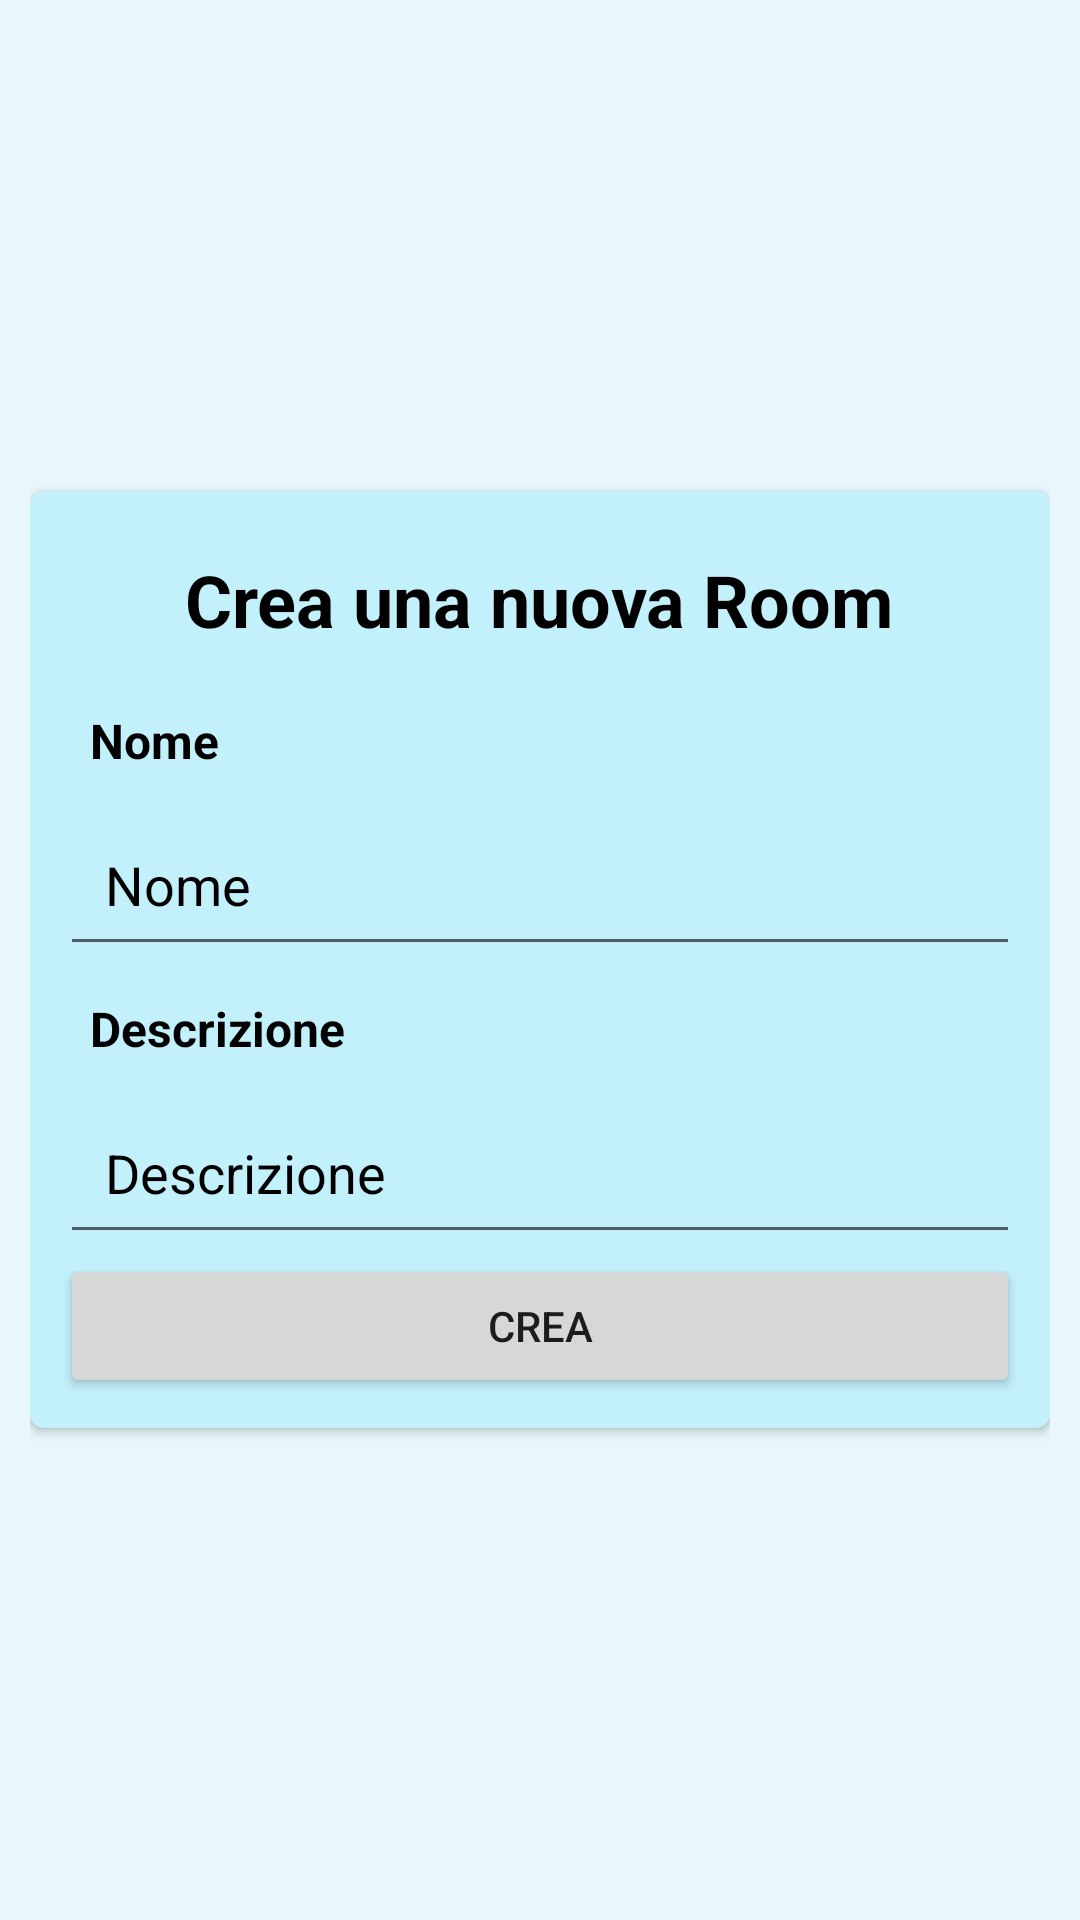

Produce the Android XML layout that renders to this screen, including the resource entries it uses.
<!-- AndroidManifest.xml: application theme Theme.Hermes -->
<!-- res/layout/create_room_popup.xml -->
<?xml version="1.0" encoding="utf-8"?>
<LinearLayout xmlns:android="http://schemas.android.com/apk/res/android"
    xmlns:app="http://schemas.android.com/apk/res-auto"
    android:layout_width="wrap_content"
    android:layout_height="wrap_content"
    android:paddingLeft="10dp"
    android:paddingRight="10dp"
    android:gravity="center">

    <androidx.cardview.widget.CardView
        android:layout_width="match_parent"
        android:layout_height="wrap_content"
        app:cardCornerRadius="5dp">

        <LinearLayout
            android:padding="10dp"
            android:layout_width="match_parent"
            android:layout_height="match_parent"
            android:orientation="vertical"
            android:background="?attr/colorSecondaryVariant">

            <TextView
                android:layout_gravity="center"
                android:layout_width="wrap_content"
                android:layout_height="wrap_content"
                android:text="Crea una nuova Room"
                android:textSize="24sp"
                android:textStyle="bold"
                android:padding="10dp"
                android:textColor="?attr/colorOnSecondary"/>

            <TextView
                android:layout_gravity="start"
                android:layout_width="wrap_content"
                android:layout_height="wrap_content"
                android:text="Nome"
                android:textSize="16sp"
                android:textStyle="bold"
                android:padding="10dp"
                android:textColor="?attr/colorOnSecondary"/>

            <com.google.android.material.textfield.TextInputEditText
                android:id="@+id/inputnome"
                android:layout_width="match_parent"
                android:layout_height="wrap_content"
                android:hint="Nome"
                android:padding="15dp"
                android:textColor="?attr/colorOnSecondary"
                android:textColorHint="?attr/colorOnSecondary"/>

            <TextView
                android:layout_gravity="start"

                android:layout_width="wrap_content"
                android:layout_height="wrap_content"
                android:text="Descrizione"
                android:textSize="16sp"
                android:textStyle="bold"
                android:padding="10dp"
                android:textColor="?attr/colorOnSecondary"/>

            <com.google.android.material.textfield.TextInputEditText
                android:id="@+id/descrizione"
                android:layout_width="match_parent"
                android:layout_height="wrap_content"
                android:hint="Descrizione"
                android:padding="15dp"
                android:textColor="?attr/colorOnSecondary"
                android:textColorHint="?attr/colorOnSecondary"/>


            <Button
                android:id="@+id/creaRoomButton"
                android:layout_width="match_parent"
                android:layout_height="wrap_content"
                android:text="Crea" />

        </LinearLayout>

    </androidx.cardview.widget.CardView>
</LinearLayout>
<!-- resources referenced by this layout -->
<resources>
  <style name="Theme.Hermes" parent="Theme.MaterialComponents.DayNight.DarkActionBar">
  
          <item name="android:windowFullscreen">true</item>
          
          <item name="colorPrimary">@color/azure_700</item>
          <item name="colorPrimaryVariant">@color/black</item>
          <item name="colorOnPrimary">@color/black</item>
          <item name="android:colorBackground">@color/azure_200</item>
          <item name="android:navigationBarColor">?attr/colorPrimary</item>
  
          
          <item name="colorSecondary">@color/white</item>
          <item name="colorAccent">@color/black</item>
  
  
  
          <item name="colorPrimaryDark">?attr/colorPrimary</item>
          
          
          <item name="colorSecondaryVariant">@color/azure_500</item>
          <item name="colorOnSecondary">@color/black</item>
          
          <item name="android:statusBarColor" tools:targetApi="l">?attr/colorPrimary</item>
          
      </style>
  <color name="azure_700">#62c9e5</color>
  <color name="black">#FF000000</color>
  <color name="azure_200">#e8f7fb</color>
  <color name="white">#FFFFFFFF</color>
  <color name="azure_500">#C2F0FB</color>
</resources>
